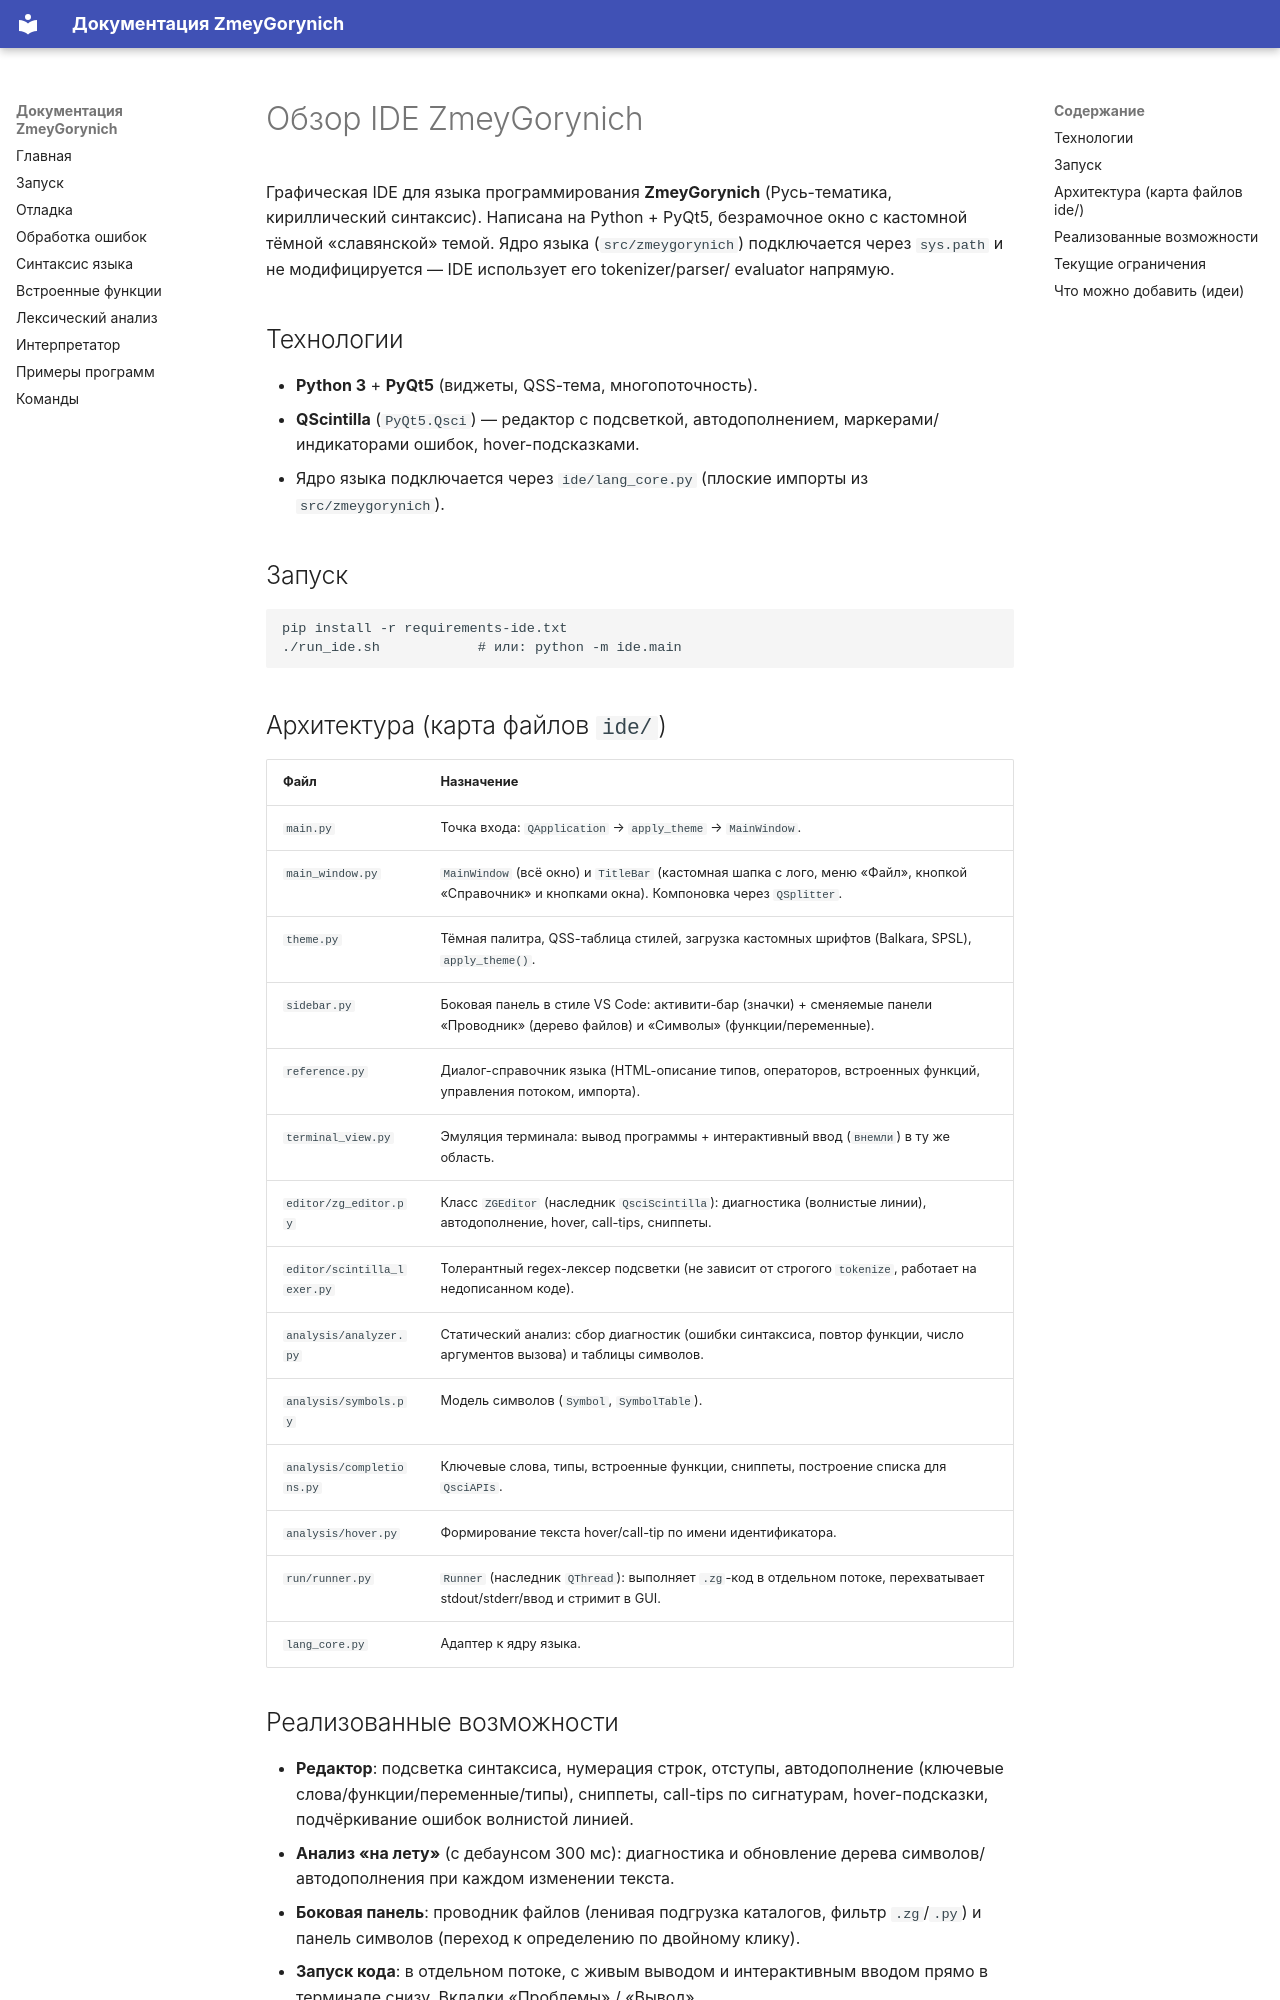

repository: ProudRykar/ZmeyGorynich · page: ide/index.html · generator: mkdocs

# Обзор IDE ZmeyGorynich

Графическая IDE для языка программирования **ZmeyGorynich** (Русь-тематика,
кириллический синтаксис). Написана на Python + PyQt5, безрамочное окно с
кастомной тёмной «славянской» темой. Ядро языка (`src/zmeygorynich`) подключается
через `sys.path` и не модифицируется — IDE использует его tokenizer/parser/
evaluator напрямую.

## Технологии

- **Python 3** + **PyQt5** (виджеты, QSS-тема, многопоточность).
- **QScintilla** (`PyQt5.Qsci`) — редактор с подсветкой, автодополнением,
  маркерами/индикаторами ошибок, hover-подсказками.
- Ядро языка подключается через `ide/lang_core.py` (плоские импорты из
  `src/zmeygorynich`).

## Запуск

```
pip install -r requirements-ide.txt
./run_ide.sh            # или: python -m ide.main
```

## Архитектура (карта файлов `ide/`)

| Файл | Назначение |
|------|------------|
| `main.py` | Точка входа: `QApplication` → `apply_theme` → `MainWindow`. |
| `main_window.py` | `MainWindow` (всё окно) и `TitleBar` (кастомная шапка с лого, меню «Файл», кнопкой «Справочник» и кнопками окна). Компоновка через `QSplitter`. |
| `theme.py` | Тёмная палитра, QSS-таблица стилей, загрузка кастомных шрифтов (Balkara, SPSL), `apply_theme()`. |
| `sidebar.py` | Боковая панель в стиле VS Code: активити-бар (значки) + сменяемые панели «Проводник» (дерево файлов) и «Символы» (функции/переменные). |
| `reference.py` | Диалог-справочник языка (HTML-описание типов, операторов, встроенных функций, управления потоком, импорта). |
| `terminal_view.py` | Эмуляция терминала: вывод программы + интерактивный ввод (`внемли`) в ту же область. |
| `editor/zg_editor.py` | Класс `ZGEditor` (наследник `QsciScintilla`): диагностика (волнистые линии), автодополнение, hover, call-tips, сниппеты. |
| `editor/scintilla_lexer.py` | Толерантный regex-лексер подсветки (не зависит от строгого `tokenize`, работает на недописанном коде). |
| `analysis/analyzer.py` | Статический анализ: сбор диагностик (ошибки синтаксиса, повтор функции, число аргументов вызова) и таблицы символов. |
| `analysis/symbols.py` | Модель символов (`Symbol`, `SymbolTable`). |
| `analysis/completions.py` | Ключевые слова, типы, встроенные функции, сниппеты, построение списка для `QsciAPIs`. |
| `analysis/hover.py` | Формирование текста hover/call-tip по имени идентификатора. |
| `run/runner.py` | `Runner` (наследник `QThread`): выполняет `.zg`-код в отдельном потоке, перехватывает stdout/stderr/ввод и стримит в GUI. |
| `lang_core.py` | Адаптер к ядру языка. |
